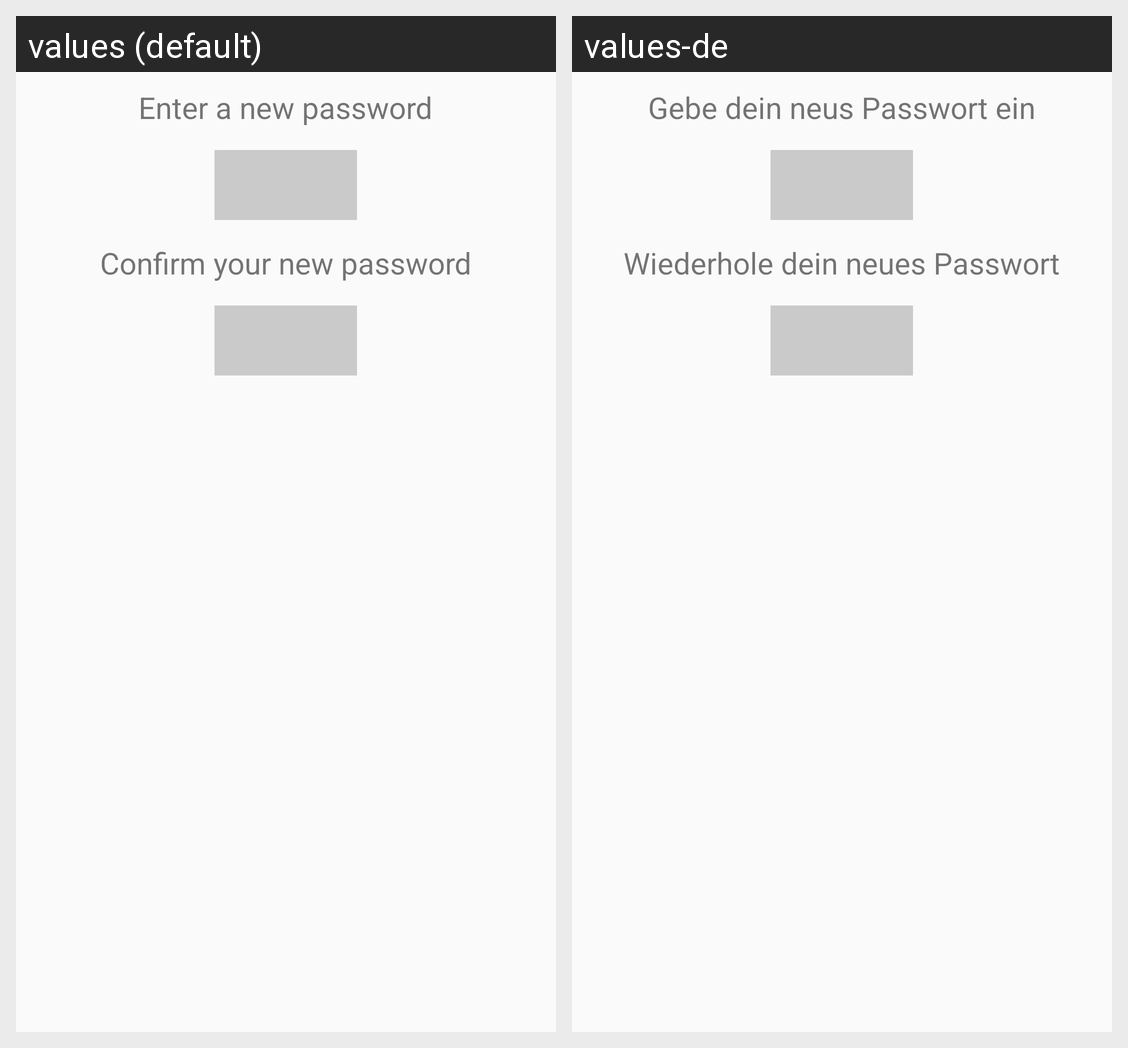

Translations of the strings shown on this Android screen, per locale in the grid:
Android screen res/layout/content_change_pwd_pin.xml rendered under 2 locales, left to right: values (default), values-de. Device: Nexus 5 (rendered at 1080×1920; each locale shown at half size, 540×960, under a caption strip naming it); theme AppTheme.
Strings drawn on this screen, with the default value and each locale's value (text and hints the layout hard-codes, and strings that could not be matched under every locale, appear in the picture but are not listed):

new_password
  values: Enter a new password
  values-de: Gebe dein neus Passwort ein

confirm_password
  values: Confirm your new password
  values-de: Wiederhole dein neues Passwort
